2-way image classification set "assets" from GitHub (DejaArrow/HONC_v1.1_Convo); label vocabulary: no stitch, stitch.

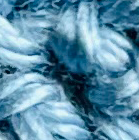
Label: no stitch

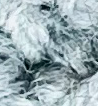
Label: no stitch

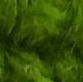
Label: no stitch

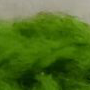
Label: stitch

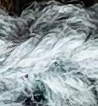
Label: stitch

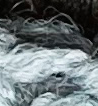
Label: stitch
